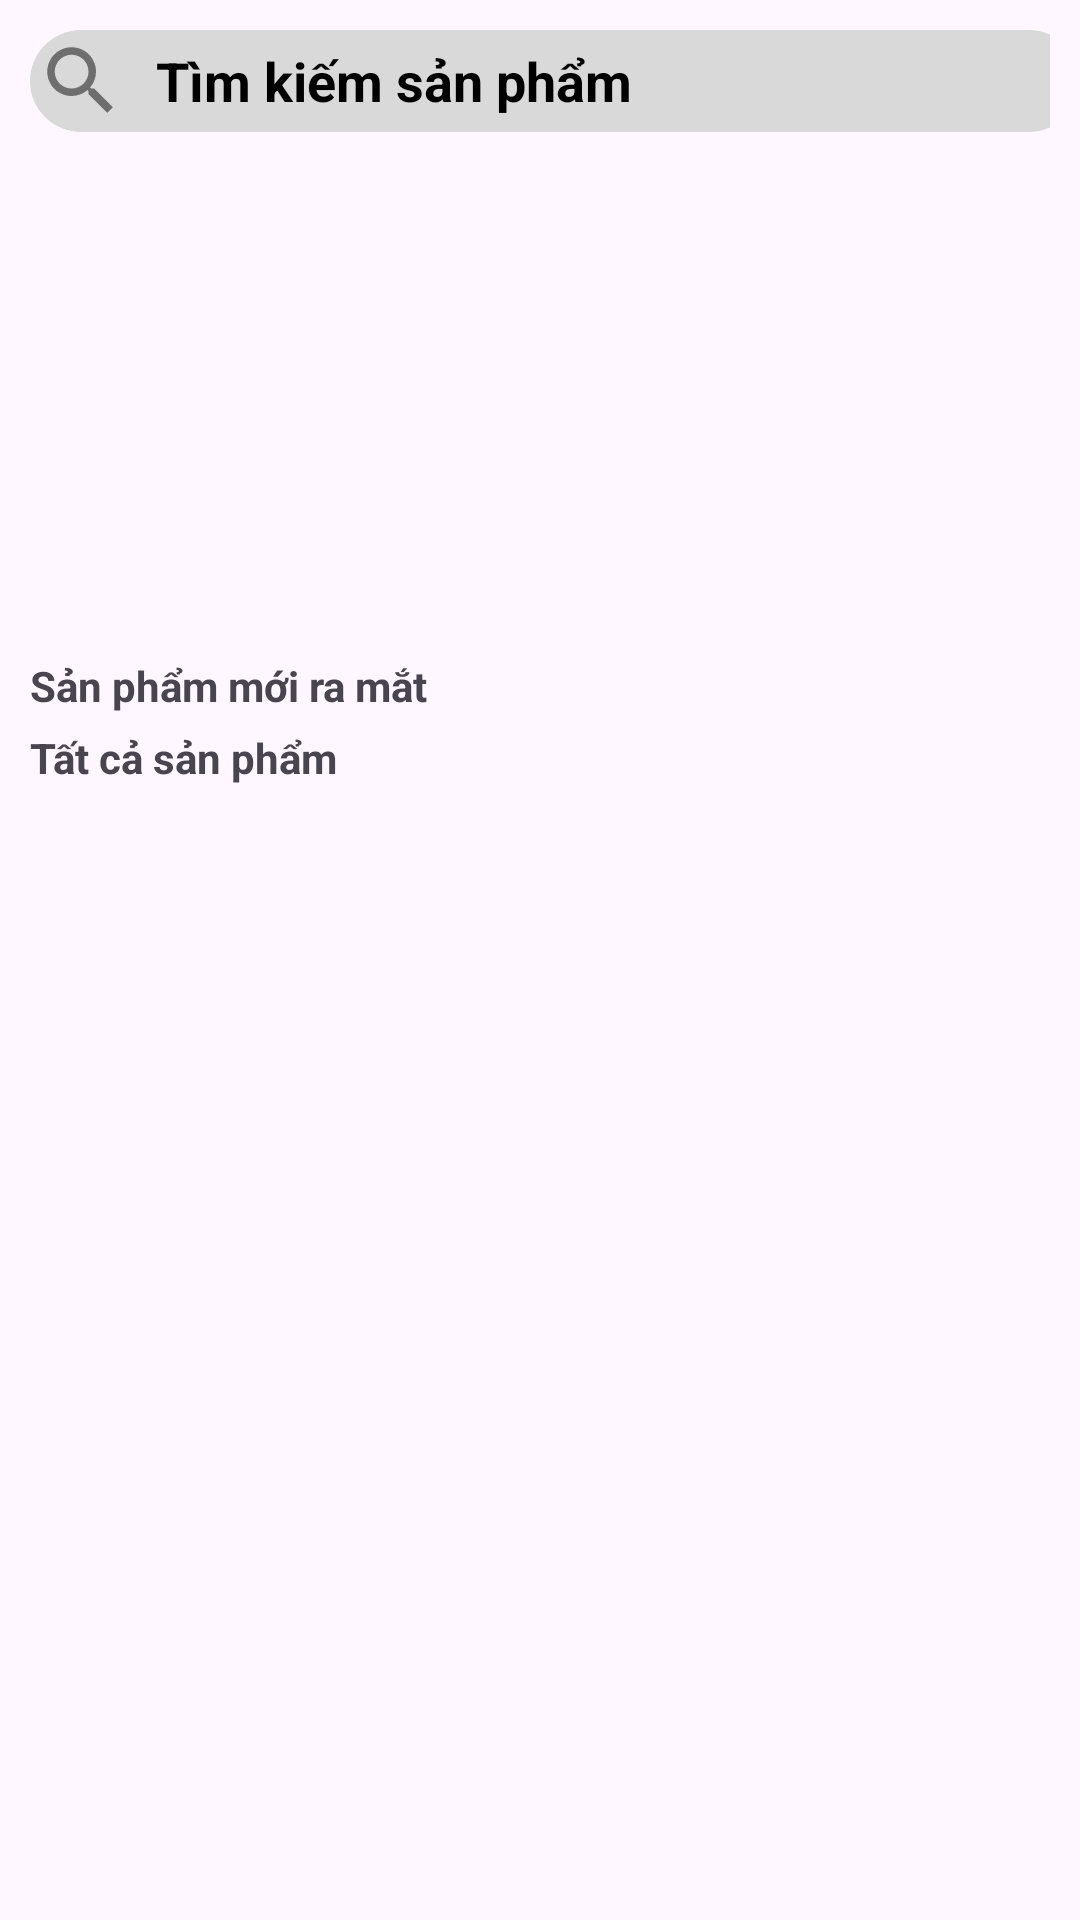

Android layout source for this screen:
<!-- AndroidManifest.xml: application theme Theme.DuAn1_nhom7 -->
<!-- res/layout/home_fragment.xml -->
<?xml version="1.0" encoding="utf-8"?>


<LinearLayout xmlns:android="http://schemas.android.com/apk/res/android"
    xmlns:app="http://schemas.android.com/apk/res-auto"
    xmlns:tools="http://schemas.android.com/tools"
    android:layout_width="match_parent"
    android:layout_height="match_parent"
    android:orientation="vertical"
    tools:context=".Fragment.HomeFragment">


    <LinearLayout
        android:layout_width="match_parent"
        android:layout_height="match_parent"
        android:orientation="vertical"
        android:padding="10dp">

        <LinearLayout
            android:layout_width="match_parent"
            android:layout_height="wrap_content"
            android:gravity="center_vertical"
            android:orientation="horizontal">

            <AutoCompleteTextView
                android:id="@+id/edt_search"
                android:layout_width="350dp"
                android:layout_height="wrap_content"
                android:layout_marginRight="10dp"
                android:background="@drawable/bo_tron_edt"
                android:drawableStart="@drawable/ic_search"
                android:drawablePadding="10dp"
                android:hint="Tìm kiếm sản phẩm"
                android:padding="2dp"
                android:paddingStart="15dp"
                android:textColor="@color/black"
                android:textColorHint="@color/black"
                android:textStyle="bold"
                tools:ignore="TouchTargetSizeCheck" />

            <ImageView
                android:id="@+id/imgNotifi"
                android:layout_width="30dp"
                android:layout_height="30dp"
                android:layout_gravity="center"
                android:src="@mipmap/notification" />

        </LinearLayout>
        <androidx.recyclerview.widget.RecyclerView
            android:id="@+id/rcv_timKiem"
            android:visibility="gone"
            android:layout_marginTop="10dp"
            android:layout_width="match_parent"
            android:layout_height="wrap_content"
            app:layoutManager="androidx.recyclerview.widget.StaggeredGridLayoutManager"
            app:spanCount="2"/>
        <TextView
            android:id="@+id/tv_timKiem"
            android:layout_marginTop="10dp"
            android:layout_gravity="center"
            android:gravity="center"
            android:visibility="gone"
            android:layout_width="match_parent"
            android:layout_height="match_parent"
            android:text="Không tìm thấy sản phẩm nào!"/>
        <LinearLayout
            android:id="@+id/viewHome"
            android:orientation="vertical"
            android:layout_width="match_parent"
            android:layout_height="wrap_content">
            <ViewFlipper
                android:id="@+id/viewFlipper"
                android:layout_width="match_parent"
                android:layout_height="150dp"
                android:layout_marginTop="5dp" />

            <androidx.recyclerview.widget.RecyclerView
                android:id="@+id/rcv_LoaiSPHome"
                android:layout_width="match_parent"
                android:layout_height="wrap_content"
                android:layout_marginTop="5dp"
                android:orientation="horizontal"
                app:layoutManager="androidx.recyclerview.widget.LinearLayoutManager" />
            <androidx.recyclerview.widget.RecyclerView
                android:id="@+id/rcv_hangSX"
                android:visibility="gone"
                android:layout_marginTop="10dp"
                android:layout_width="match_parent"
                android:layout_height="wrap_content"
                app:layoutManager="androidx.recyclerview.widget.StaggeredGridLayoutManager"
                app:spanCount="2"/>
           <LinearLayout
               android:id="@+id/tv_nullLoaiSP"
               android:layout_width="match_parent"
               android:layout_height="match_parent"
               android:layout_gravity="center"
               android:gravity="center"
               android:visibility="gone"
               android:orientation="vertical">
               <TextView
                   android:layout_marginTop="10dp"
                   android:layout_gravity="center"
                   android:gravity="center"
                   android:layout_width="match_parent"
                   android:layout_height="wrap_content"
                   android:text="Không tìm thấy sản phẩm nào!"/>
               <TextView
                   android:id="@+id/tvQuayLai"
                   android:layout_marginTop="5dp"
                   android:layout_gravity="center"
                   android:gravity="center"
                   android:layout_width="match_parent"
                   android:layout_height="wrap_content"
                   android:textColor="@color/yellow"
                   android:text="Quay lại!"/>
           </LinearLayout>
            <ScrollView
                android:id="@+id/viewScroll"
                android:layout_width="match_parent"
                android:layout_height="match_parent">

                <LinearLayout
                    android:layout_width="match_parent"
                    android:layout_height="wrap_content"
                    android:orientation="vertical">


                    <LinearLayout
                        android:layout_width="match_parent"
                        android:layout_height="wrap_content"
                        android:layout_marginTop="15dp"
                        android:orientation="vertical">

                        <TextView
                            android:layout_width="wrap_content"
                            android:layout_height="wrap_content"
                            android:text="Sản phẩm mới ra mắt"
                            android:textStyle="bold" />

                        <androidx.recyclerview.widget.RecyclerView
                            android:id="@+id/rcv_SPnew"
                            android:layout_width="match_parent"
                            android:layout_height="wrap_content"
                            android:orientation="horizontal"
                            app:layoutManager="androidx.recyclerview.widget.LinearLayoutManager" />
                    </LinearLayout>

                    <LinearLayout
                        android:id="@+id/layoutParent"
                        android:layout_width="match_parent"
                        android:layout_height="wrap_content"
                        android:layout_marginTop="5sp"
                        android:orientation="vertical">

                        <TextView
                            android:layout_width="wrap_content"
                            android:layout_height="wrap_content"
                            android:text="Tất cả sản phẩm"
                            android:textStyle="bold" />

                        <androidx.recyclerview.widget.RecyclerView
                            android:id="@+id/rcv_AllSanPham"
                            android:layout_width="match_parent"
                            android:layout_height="wrap_content" />

                    </LinearLayout>
                </LinearLayout>
            </ScrollView>
        </LinearLayout>
        </LinearLayout>

</LinearLayout>
<!-- resources referenced by this layout -->
<resources>
  <color name="black">#FF000000</color>
  <color name="yellow">#FF9800</color>
  <!-- drawable bo_tron_edt (drawable) -->
  <?xml version="1.0" encoding="utf-8"?>
  
  <shape xmlns:android="http://schemas.android.com/apk/res/android">
      <corners android:radius="20dp" />
      <solid android:color="#FFD9D9D9"/>
  </shape>
  <!-- drawable ic_search (drawable) -->
  <vector android:height="30dp" android:tint="#6E6E6E"
      android:viewportHeight="24" android:viewportWidth="24"
      android:width="30dp" xmlns:android="http://schemas.android.com/apk/res/android">
      <path android:fillColor="@android:color/white" android:pathData="M15.5,14h-0.79l-0.28,-0.27C15.41,12.59 16,11.11 16,9.5 16,5.91 13.09,3 9.5,3S3,5.91 3,9.5 5.91,16 9.5,16c1.61,0 3.09,-0.59 4.23,-1.57l0.27,0.28v0.79l5,4.99L20.49,19l-4.99,-5zM9.5,14C7.01,14 5,11.99 5,9.5S7.01,5 9.5,5 14,7.01 14,9.5 11.99,14 9.5,14z"/>
  </vector>
  <style name="Theme.DuAn1_nhom7" parent="Base.Theme.DuAn1_nhom7" />
  <style name="Base.Theme.DuAn1_nhom7" parent="Theme.Material3.DayNight.NoActionBar">
          
          
      </style>
</resources>
